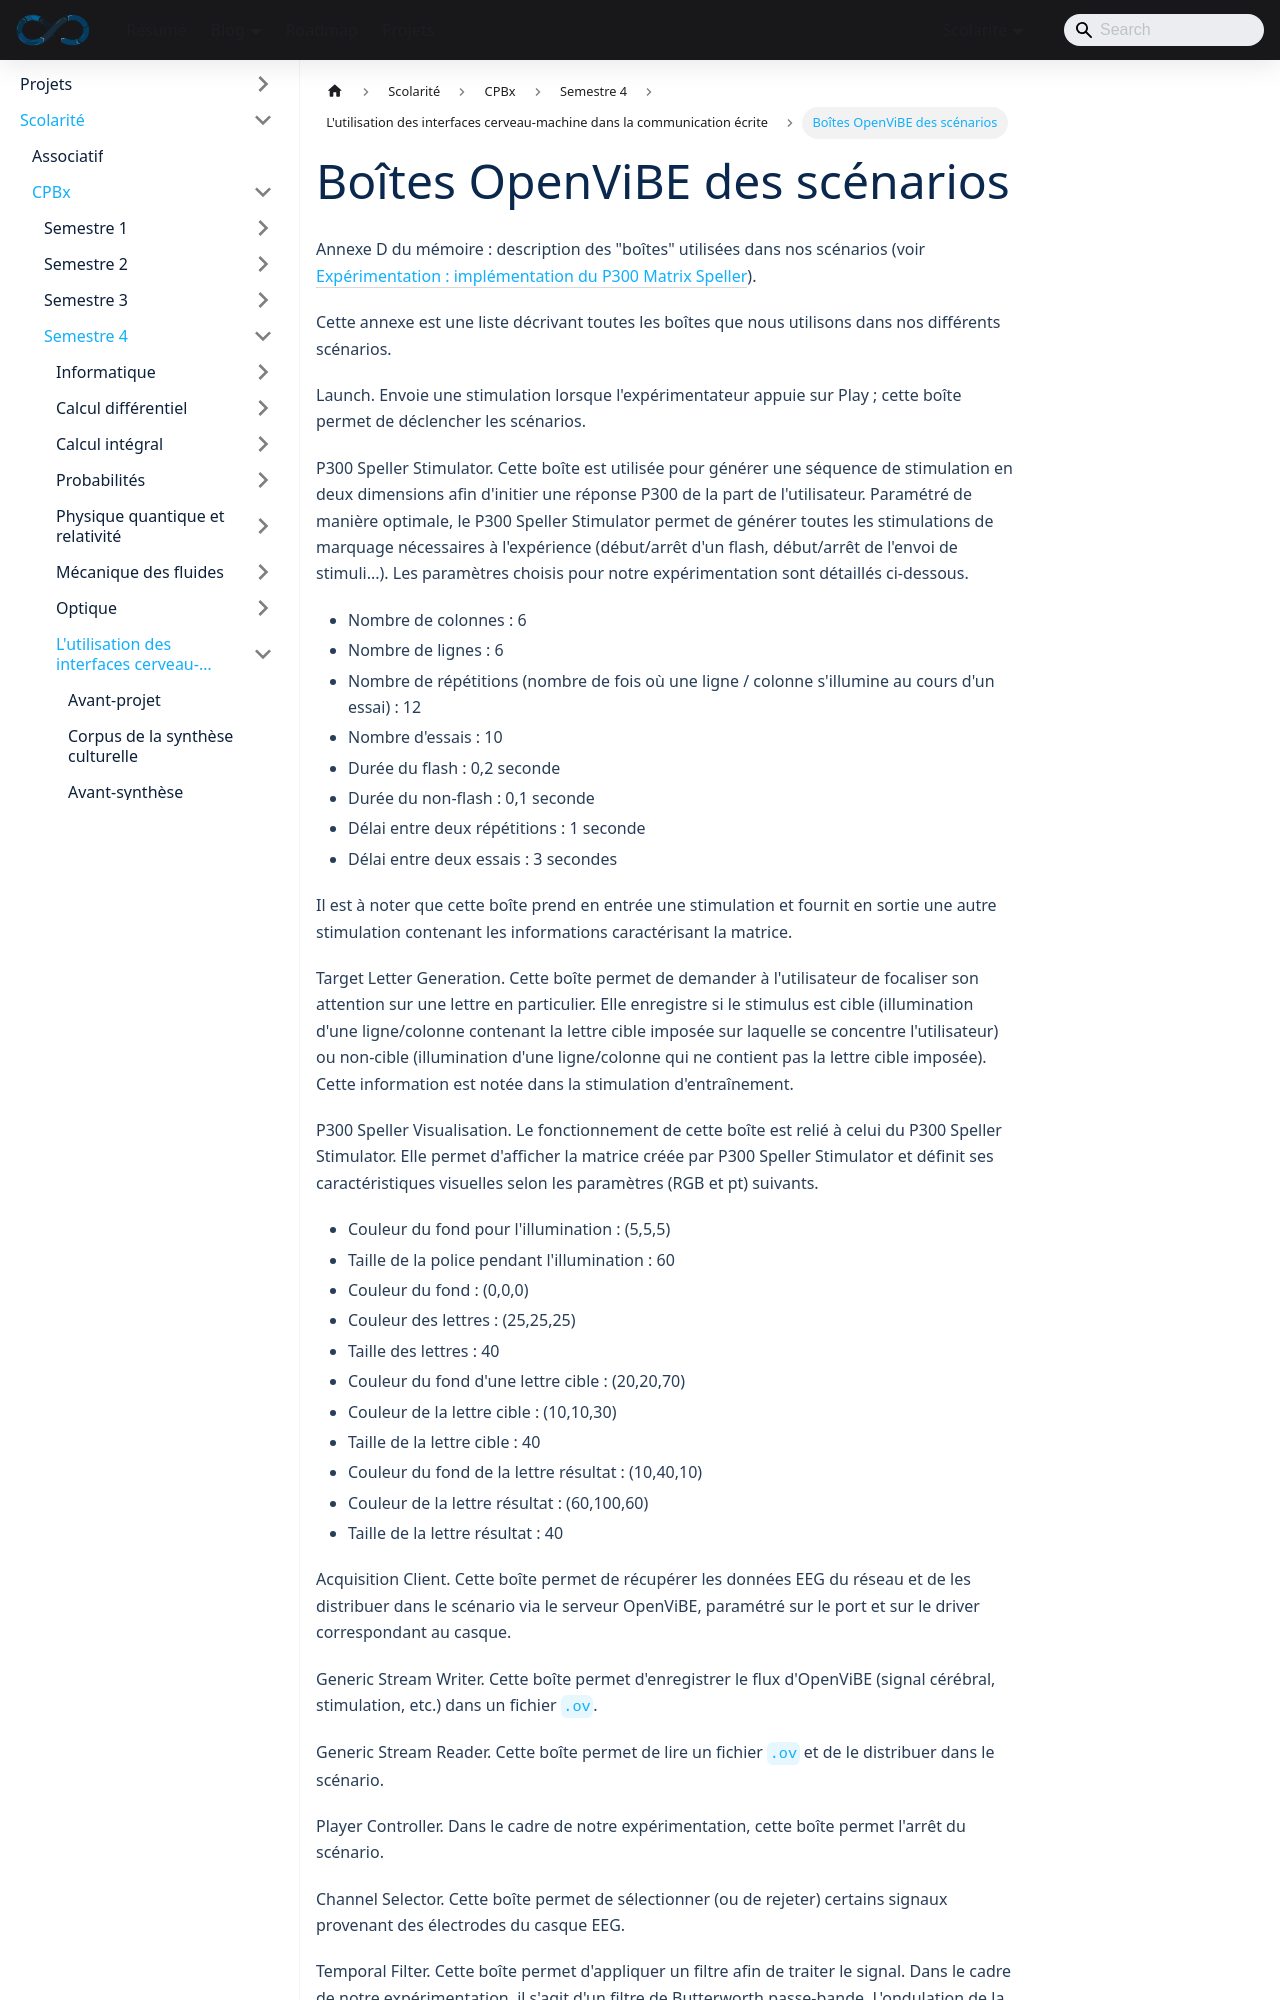

repository: sedelpeuch/sedelpeuch.github.io · page: docs/scolarite/cpbx/s4/projet/boites-openvibe/index.html · generator: docusaurus

---
title: "Boîtes OpenViBE des scénarios"
description: "Annexe D du mémoire : description et paramètres des boîtes OpenViBE utilisées dans les scénarios d'acquisition, d'entraînement et d'utilisation du P300 Matrix Speller."
sidebar_position: 12
---

Annexe D du mémoire : description des "boîtes" utilisées dans nos scénarios (voir [Expérimentation : implémentation du P300 Matrix Speller](./implementation-p300-speller.md)).

Cette annexe est une liste décrivant toutes les boîtes que nous utilisons dans nos différents scénarios.

**Launch.** Envoie une stimulation lorsque l'expérimentateur appuie sur Play ; cette boîte permet de déclencher les scénarios.

**P300 Speller Stimulator.** Cette boîte est utilisée pour générer une séquence de stimulation en deux dimensions afin d'initier une réponse P300 de la part de l'utilisateur. Paramétré de manière optimale, le P300 Speller Stimulator permet de générer toutes les stimulations de marquage nécessaires à l'expérience (début/arrêt d'un flash, début/arrêt de l'envoi de stimuli...). Les paramètres choisis pour notre expérimentation sont détaillés ci-dessous.

- Nombre de colonnes : 6
- Nombre de lignes : 6
- Nombre de répétitions (nombre de fois où une ligne / colonne s'illumine au cours d'un essai) : 12
- Nombre d'essais : 10
- Durée du flash : 0,2 seconde
- Durée du non-flash : 0,1 seconde
- Délai entre deux répétitions : 1 seconde
- Délai entre deux essais : 3 secondes

Il est à noter que cette boîte prend en entrée une stimulation et fournit en sortie une autre stimulation contenant les informations caractérisant la matrice.

**Target Letter Generation.** Cette boîte permet de demander à l'utilisateur de focaliser son attention sur une lettre en particulier. Elle enregistre si le stimulus est cible (illumination d'une ligne/colonne contenant la lettre cible imposée sur laquelle se concentre l'utilisateur) ou non-cible (illumination d'une ligne/colonne qui ne contient pas la lettre cible imposée). Cette information est notée dans la stimulation d'entraînement.

**P300 Speller Visualisation.** Le fonctionnement de cette boîte est relié à celui du P300 Speller Stimulator. Elle permet d'afficher la matrice créée par P300 Speller Stimulator et définit ses caractéristiques visuelles selon les paramètres (RGB et pt) suivants.

- Couleur du fond pour l'illumination : (5,5,5)
- Taille de la police pendant l'illumination : 60
- Couleur du fond : (0,0,0)
- Couleur des lettres : (25,25,25)
- Taille des lettres : 40
- Couleur du fond d'une lettre cible : (20,20,70)
- Couleur de la lettre cible : (10,10,30)
- Taille de la lettre cible : 40
- Couleur du fond de la lettre résultat : (10,40,10)
- Couleur de la lettre résultat : (60,100,60)
- Taille de la lettre résultat : 40

**Acquisition Client.** Cette boîte permet de récupérer les données EEG du réseau et de les distribuer dans le scénario via le serveur OpenViBE, paramétré sur le port et sur le driver correspondant au casque.

**Generic Stream Writer.** Cette boîte permet d'enregistrer le flux d'OpenViBE (signal cérébral, stimulation, etc.) dans un fichier `.ov`.

**Generic Stream Reader.** Cette boîte permet de lire un fichier `.ov` et de le distribuer dans le scénario.

**Player Controller.** Dans le cadre de notre expérimentation, cette boîte permet l'arrêt du scénario.
